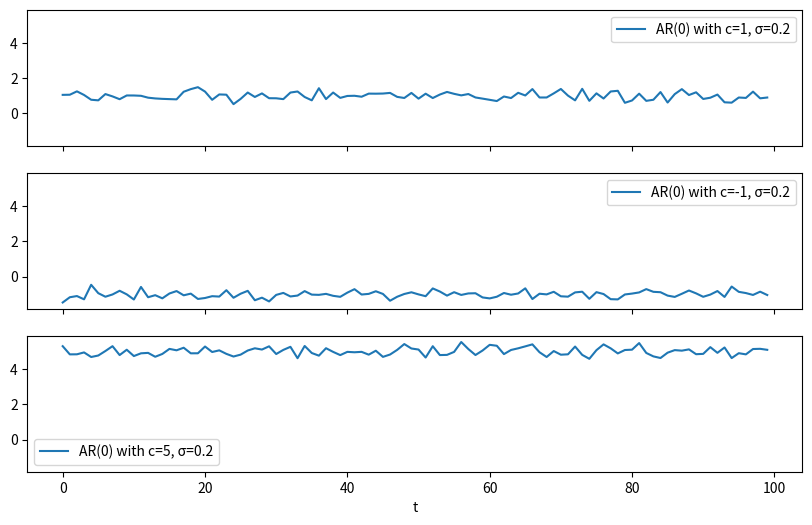

This figure's Python source: (Note: this script raises an exception after producing the figure.)
import matplotlib.pyplot as plt
import numpy as np
import os


def generate_ar0(c, std_dev, num_samples):

    # Generate white noise with the specified standard deviation
    white_noise = np.random.normal(0, std_dev, num_samples)

    # Generate AR(0) time this_series
    ar0_series = c + white_noise

    return ar0_series


# Set parameters
num_samples = 100
std_dev = 0.2

# Generate and plot AR(0) processes with different constant terms
c_values = [1, -1, 5]
fig, axs = plt.subplots(len(c_values), 1, figsize=(10, 6), sharex=True, sharey=True)

for i, c in enumerate(c_values):
    ar0_series = generate_ar0(c, std_dev, num_samples)
    axs[i].plot(ar0_series, label=f'AR(0) with c={c}, σ={std_dev}')
    axs[i].legend()

axs[-1].set_xlabel('t')

# Save the plot as an SVG file
plt.savefig(os.path.join('..', 'figures', 'raw_svg' 'ar0_processes.svg'), format='svg')

# Show plot
plt.show()
